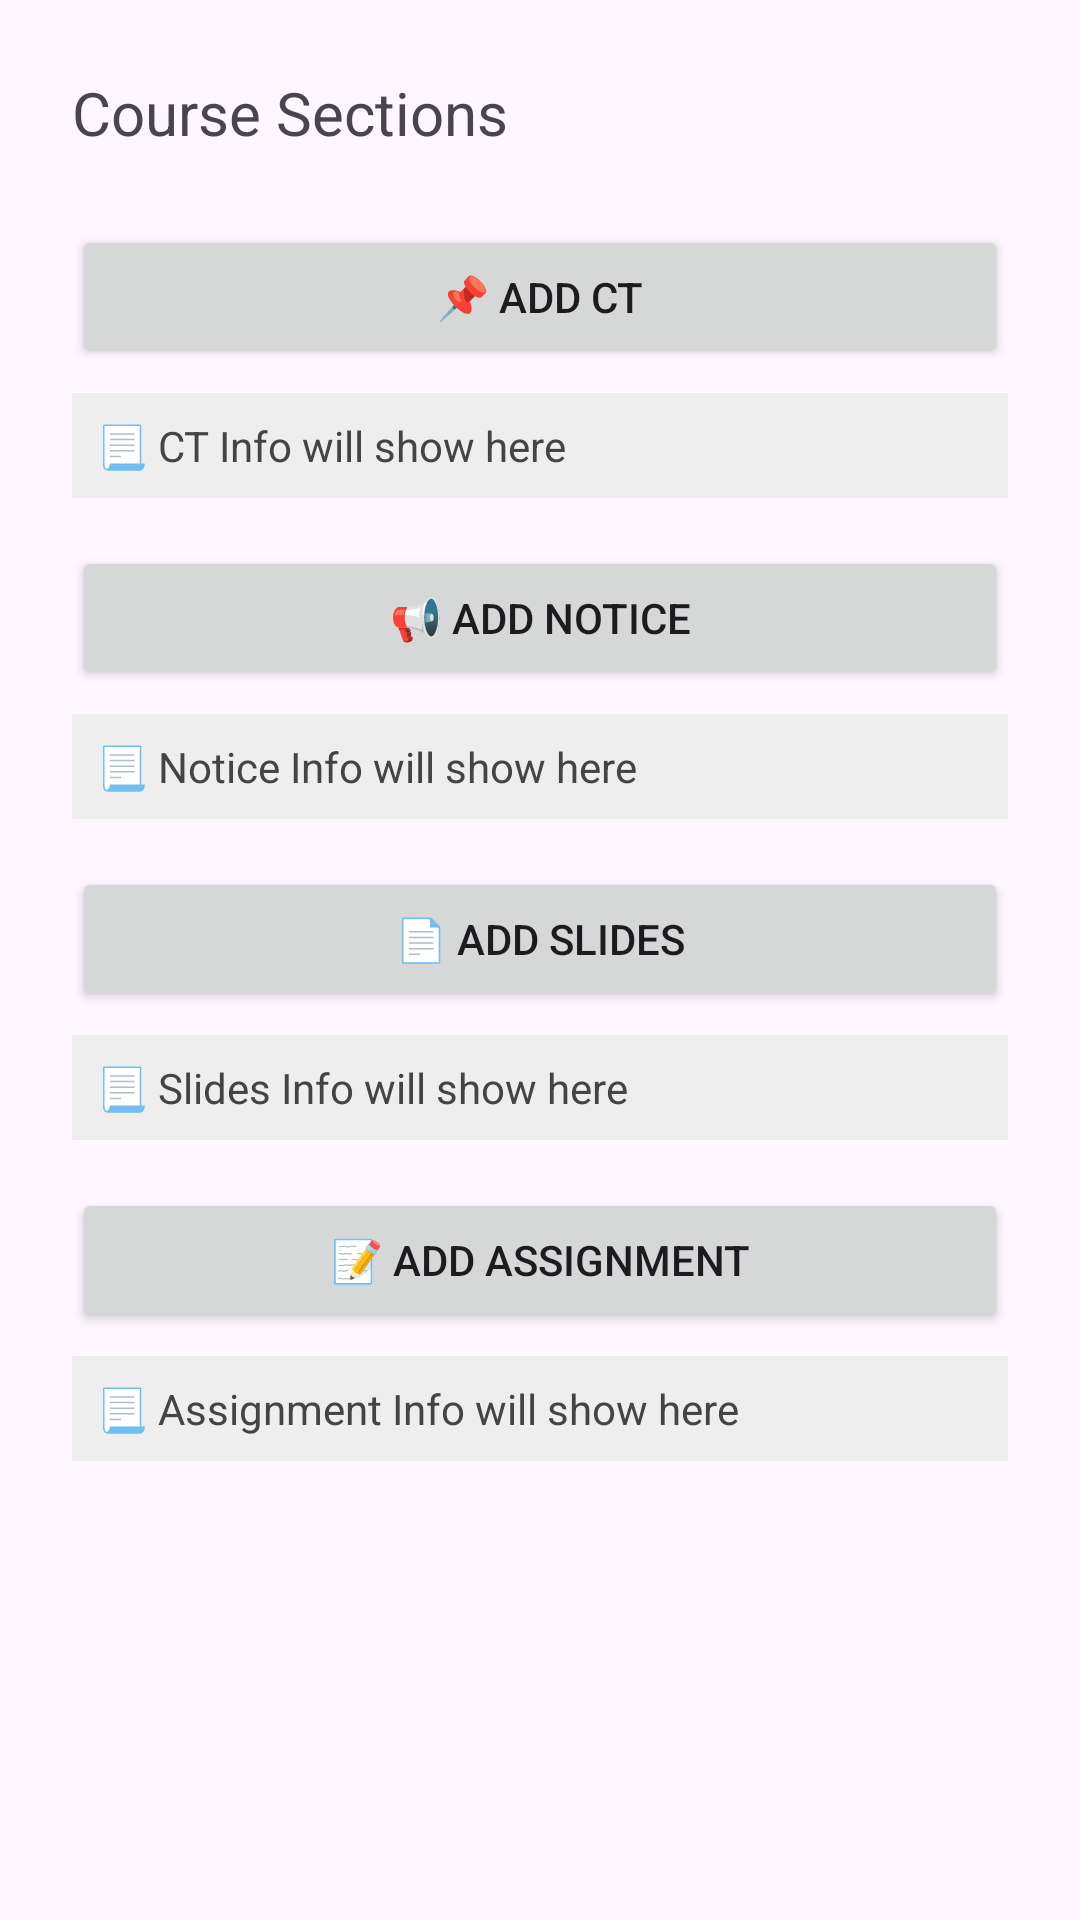

The Android layout XML behind this screen, and the referenced resources:
<!-- AndroidManifest.xml: application theme Theme.BAUSTian -->
<!-- res/layout/activity_course_section.xml -->
<?xml version="1.0" encoding="utf-8"?>
<ScrollView xmlns:android="http://schemas.android.com/apk/res/android"
    android:layout_width="match_parent"
    android:layout_height="match_parent"
    android:padding="24dp">

    <LinearLayout
        android:layout_width="match_parent"
        android:layout_height="wrap_content"
        android:orientation="vertical">

        <TextView
            android:id="@+id/courseTitleTextView"
            android:layout_width="wrap_content"
            android:layout_height="wrap_content"
            android:text="Course Sections"
            android:textSize="20sp"
            android:layout_marginBottom="24dp" />

        
        <Button
            android:id="@+id/ctButton"
            android:layout_width="match_parent"
            android:layout_height="wrap_content"
            android:text="📌 Add CT" />

        <TextView
            android:id="@+id/ctInfo"
            android:layout_width="match_parent"
            android:layout_height="wrap_content"
            android:text="📃 CT Info will show here"
            android:textSize="14sp"
            android:padding="8dp"
            android:textColor="#444444"
            android:background="#eeeeee"
            android:layout_marginTop="8dp" />

        
        <Button
            android:id="@+id/noticeButton"
            android:layout_width="match_parent"
            android:layout_height="wrap_content"
            android:text="📢 Add Notice"
            android:layout_marginTop="16dp" />

        <TextView
            android:id="@+id/noticeInfo"
            android:layout_width="match_parent"
            android:layout_height="wrap_content"
            android:text="📃 Notice Info will show here"
            android:textSize="14sp"
            android:padding="8dp"
            android:textColor="#444444"
            android:background="#eeeeee"
            android:layout_marginTop="8dp" />

        
        <Button
            android:id="@+id/slidesButton"
            android:layout_width="match_parent"
            android:layout_height="wrap_content"
            android:text="📄 Add Slides"
            android:layout_marginTop="16dp" />

        <TextView
            android:id="@+id/slidesInfo"
            android:layout_width="match_parent"
            android:layout_height="wrap_content"
            android:text="📃 Slides Info will show here"
            android:textSize="14sp"
            android:padding="8dp"
            android:textColor="#444444"
            android:background="#eeeeee"
            android:layout_marginTop="8dp" />

        
        <Button
            android:id="@+id/assignmentButton"
            android:layout_width="match_parent"
            android:layout_height="wrap_content"
            android:text="📝 Add Assignment"
            android:layout_marginTop="16dp" />

        <TextView
            android:id="@+id/assignmentInfo"
            android:layout_width="match_parent"
            android:layout_height="wrap_content"
            android:text="📃 Assignment Info will show here"
            android:textSize="14sp"
            android:padding="8dp"
            android:textColor="#444444"
            android:background="#eeeeee"
            android:layout_marginTop="8dp" />

    </LinearLayout>
</ScrollView>
<!-- resources referenced by this layout -->
<resources>
  <style name="Theme.BAUSTian" parent="Base.Theme.BAUSTian" />
  <style name="Base.Theme.BAUSTian" parent="Theme.Material3.DayNight.NoActionBar">
          
          
      </style>
</resources>
